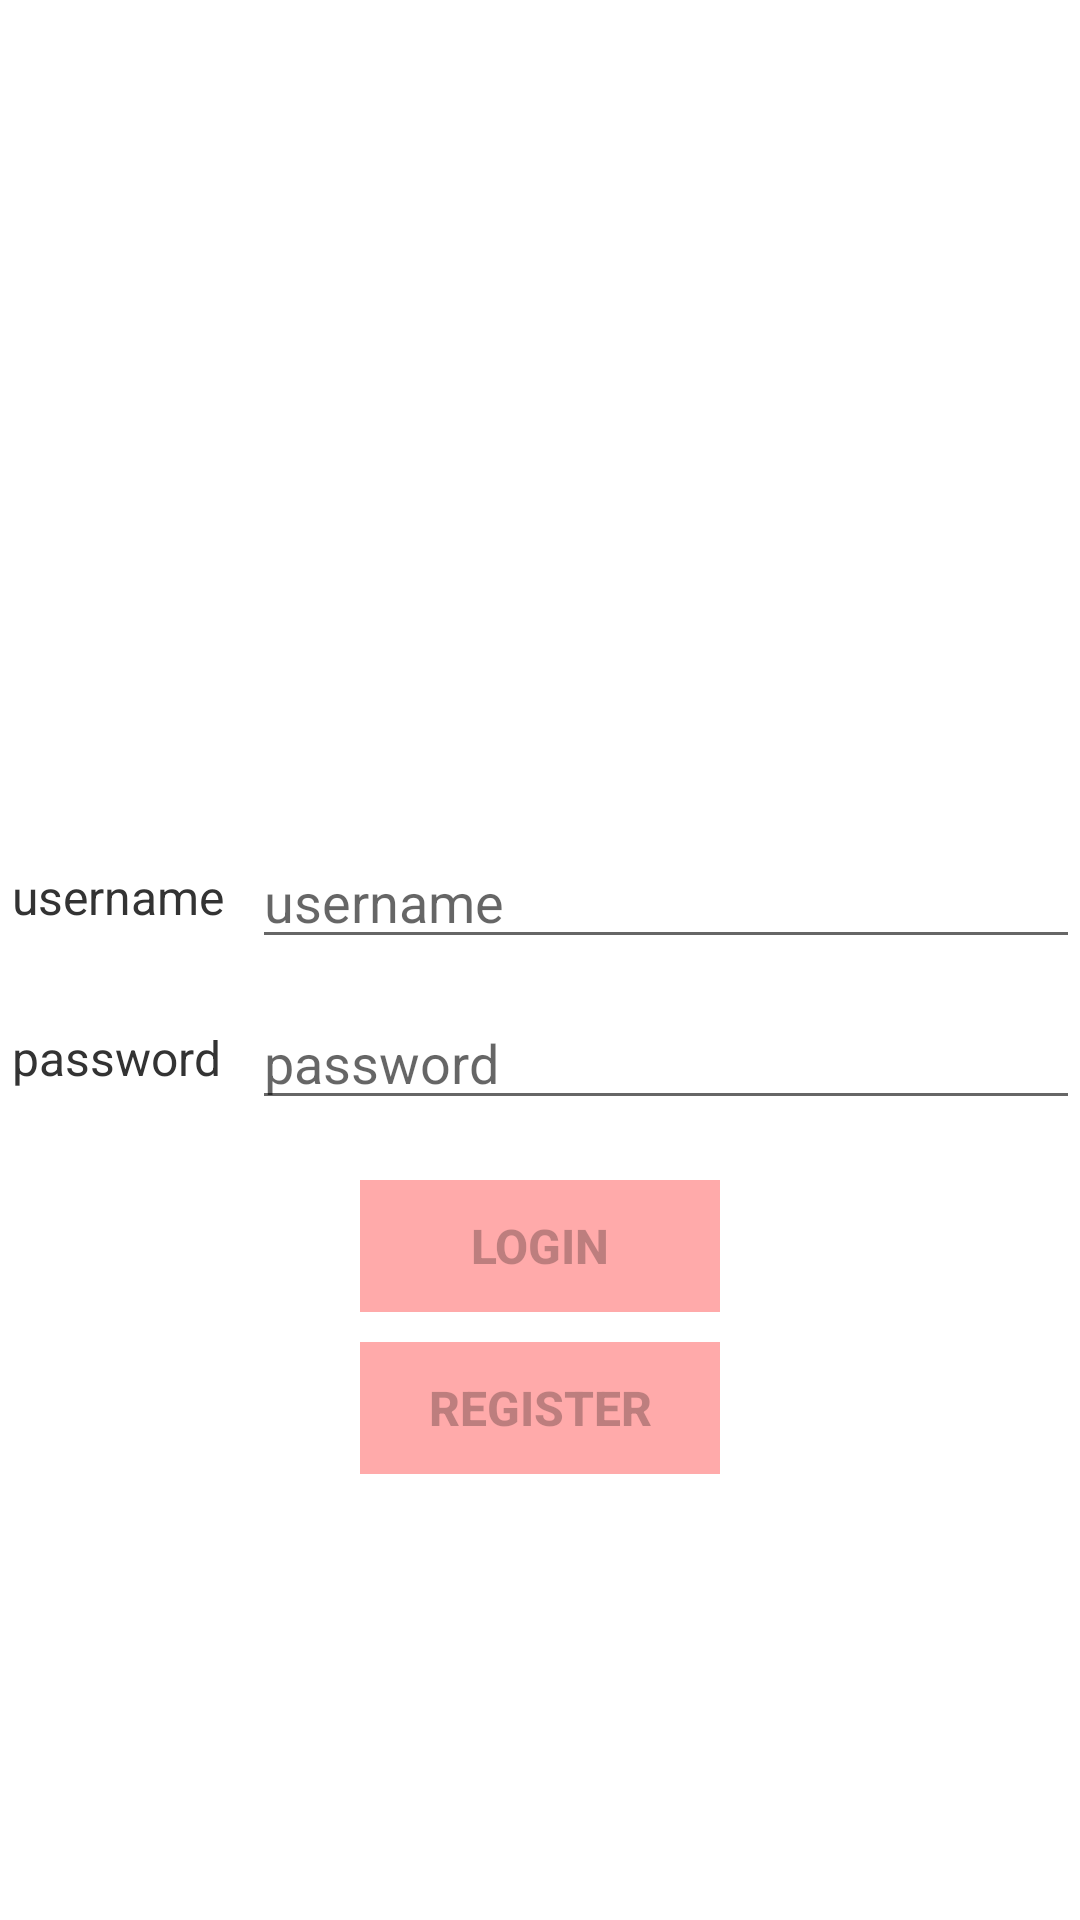

Produce the Android XML layout that renders to this screen, including the resource entries it uses.
<!-- AndroidManifest.xml: application theme Theme.Alwinandroid -->
<!-- res/layout/activity_login.xml -->
<?xml version="1.0" encoding="utf-8"?>
<androidx.constraintlayout.widget.ConstraintLayout xmlns:android="http://schemas.android.com/apk/res/android"
    xmlns:app="http://schemas.android.com/apk/res-auto"
    android:layout_width="match_parent"
    android:layout_height="match_parent">

    <ImageView
        android:id="@+id/close"
        android:layout_width="28dp"
        android:layout_height="28dp"
        android:layout_marginTop="40dp"
        android:layout_marginRight="40dp"
        android:contentDescription="close"
        android:src="@drawable/ic_close"
        app:layout_constraintRight_toRightOf="parent"
        app:layout_constraintTop_toTopOf="parent" />

    <ImageView
        android:id="@+id/image"
        android:layout_width="80dp"
        android:layout_height="80dp"
        android:layout_marginTop="160dp"
        android:scaleType="fitCenter"
        android:src="@drawable/avatar"
        app:layout_constraintLeft_toLeftOf="parent"
        app:layout_constraintRight_toRightOf="parent"
        app:layout_constraintTop_toTopOf="parent" />

    <TextView
        android:id="@+id/user_tv"
        android:layout_width="80dp"
        android:layout_height="wrap_content"
        android:layout_marginLeft="4dp"
        android:layout_marginTop="48dp"
        android:text="@string/username"
        android:textColor="@color/text_color"
        android:textSize="16sp"
        app:layout_constraintLeft_toLeftOf="parent"
        app:layout_constraintTop_toBottomOf="@id/image" />

    <EditText
        android:id="@+id/username"
        android:layout_width="0dp"
        android:layout_height="wrap_content"
        android:hint="@string/username"
        android:inputType="text"
        app:layout_constraintBottom_toBottomOf="@id/user_tv"
        app:layout_constraintLeft_toRightOf="@id/user_tv"
        app:layout_constraintRight_toRightOf="parent"
        app:layout_constraintTop_toTopOf="@id/user_tv" />

    <TextView
        android:id="@+id/pwd_tv"
        android:layout_width="80dp"
        android:layout_height="wrap_content"
        android:layout_marginLeft="4dp"
        android:layout_marginTop="32dp"
        android:text="@string/password"
        android:textColor="@color/text_color"
        android:textSize="16sp"
        app:layout_constraintLeft_toLeftOf="parent"
        app:layout_constraintTop_toBottomOf="@id/user_tv" />

    <androidx.appcompat.widget.AppCompatEditText
        android:id="@+id/password"
        android:layout_width="0dp"
        android:layout_height="wrap_content"
        android:hint="@string/password"
        android:inputType="textPassword"
        app:layout_constraintBottom_toBottomOf="@id/pwd_tv"
        app:layout_constraintLeft_toRightOf="@id/pwd_tv"
        app:layout_constraintRight_toRightOf="parent"
        app:layout_constraintTop_toTopOf="@id/pwd_tv" />

    <androidx.appcompat.widget.AppCompatButton
        android:id="@+id/login"
        android:layout_width="120dp"
        android:layout_height="44dp"
        android:layout_marginTop="20dp"
        android:background="@color/theme_normal"
        android:enabled="false"
        android:gravity="center"
        android:paddingLeft="12dp"
        android:paddingRight="12dp"
        android:text="@string/login"
        android:textSize="16sp"
        android:textStyle="bold"
        app:layout_constraintLeft_toLeftOf="parent"
        app:layout_constraintRight_toRightOf="parent"
        app:layout_constraintTop_toBottomOf="@id/password" />

    <androidx.appcompat.widget.AppCompatButton
        android:id="@+id/register"
        android:layout_width="120dp"
        android:layout_height="44dp"
        android:layout_marginTop="10dp"
        android:background="@color/theme_normal"
        android:enabled="false"
        android:gravity="center"
        android:paddingLeft="12dp"
        android:paddingRight="12dp"
        android:text="@string/register"
        android:textSize="16sp"
        android:textStyle="bold"
        app:layout_constraintLeft_toLeftOf="parent"
        app:layout_constraintRight_toRightOf="parent"
        app:layout_constraintTop_toBottomOf="@id/login" />
</androidx.constraintlayout.widget.ConstraintLayout>
<!-- resources referenced by this layout -->
<resources>
  <color name="text_color">#333333</color>
  <color name="theme_normal">#FFFFAAAA</color>
  <string name="login">login</string>
  <string name="password">password</string>
  <string name="register">register</string>
  <string name="username">username</string>
  <style name="Theme.Alwinandroid" parent="Theme.MaterialComponents.DayNight.NoActionBar">
          
          <item name="colorPrimary">@color/purple_500</item>
          <item name="colorPrimaryVariant">@color/purple_700</item>
          <item name="colorOnPrimary">@color/white</item>
          
          <item name="colorSecondary">@color/teal_200</item>
          <item name="colorSecondaryVariant">@color/teal_700</item>
          <item name="colorOnSecondary">@color/black</item>
          
          <item name="android:statusBarColor" tools:targetApi="l">?attr/colorPrimaryVariant
          </item>
          
      </style>
  <color name="purple_500">#FF6200EE</color>
  <color name="purple_700">#FF3700B3</color>
  <color name="white">#FFFFFFFF</color>
  <color name="teal_200">#FF03DAC5</color>
  <color name="teal_700">#FF018786</color>
  <color name="black">#FF000000</color>
</resources>
